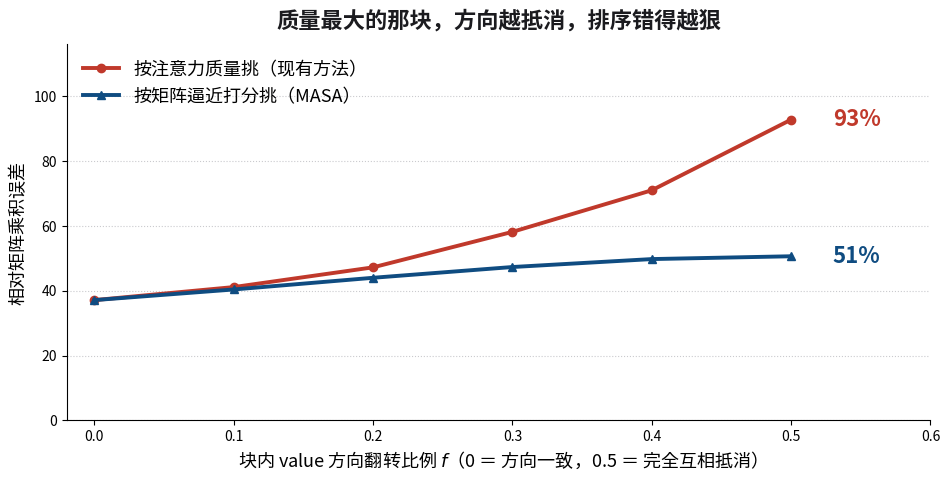
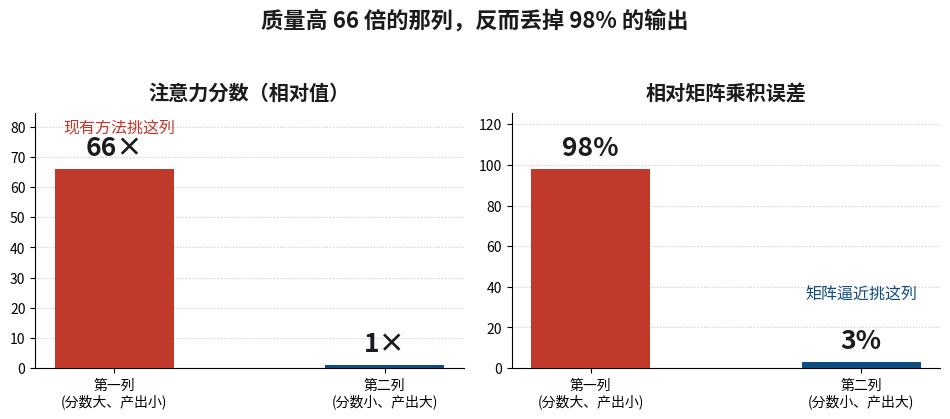

The matplotlib source for these figures, in order:
#!/usr/bin/env python3
"""MASA 篇自测实验（数字只走脚本轨）。

跑法：/home/skyscribe/.venvs/content-gen-charts/bin/python masa_scan.py
（venv 在 ~/.venvs/content-gen-charts，含 numpy + matplotlib；pypi 默认 CDN 下不动，需 -i 清华镜像）

A. 两列反例复刻：质量差 66 倍 vs 相对矩阵乘积误差 98% / 3%
B. 块粒度方向扫描：注意力质量排序 vs 矩阵逼近打分，value 方向从一致到互相抵消
   两个变体：global（所有块同享离散度）/ top（只有质量最大的块抵消）

口径（与 MASA 论文一致）：单 query 行 y = Σ_j a_j x_j，稀疏单元 = 块，
相对误差 = ||y - Σ_{j∈S} a_j x_j|| / ||y||。
MASA 单元打分（论文 §3.2 Eq.7/8）：s(u) = 2<y, C_u> - ||C_u||^2，C_u = (M_u ⊙ A)X。
"""
import json
import math

import numpy as np
import matplotlib
matplotlib.use("Agg")
import matplotlib.pyplot as plt
from matplotlib import font_manager

for _c in ("/usr/share/fonts/opentype/noto/NotoSansCJK-Regular.ttc",
           "/usr/share/fonts/opentype/noto/NotoSansCJK-Bold.ttc"):
    try:
        font_manager.fontManager.addfont(_c)
    except Exception:
        pass
plt.rcParams["font.family"] = font_manager.FontProperties(
    fname="/usr/share/fonts/opentype/noto/NotoSansCJK-Regular.ttc").get_name()
plt.rcParams["axes.unicode_minus"] = False

INK, BLUE, RED, GOLD, GREY = "#1b1b1f", "#0F4C81", "#c0392b", "#E8A317", "#8a8a93"


# ---------------------------------------------------------------- A 两列反例
def two_column_counterexample():
    """按论文 Fig.1 口径自造两列例子：质量差 66 倍，预算 1 列。

    x1 = δ·u（范数极小，sink 型），x2 = ρ·v，两方向夹角 θ。
    由 err(u1)=98%、err(u2)=3% 反解得 cosθ≈0.658、ρ/δ≈2158。
    """
    cos_theta, rho_over_delta = 0.658, 2158.0
    theta = math.acos(cos_theta)
    a1, a2, delta, rho = 0.66, 0.01, 1.0, rho_over_delta
    u = np.array([1.0, 0.0])
    v = np.array([math.cos(theta), math.sin(theta)])
    x1, x2 = delta * u, rho * v
    y = a1 * x1 + a2 * x2
    err = lambda sub: float(np.linalg.norm(y - sub) / np.linalg.norm(y))
    s = lambda a, x: float(2 * a * np.dot(y, x) - a * a * np.dot(x, x))
    return dict(mass_ratio=a1 / a2, norm_ratio=rho / delta, cos_theta=cos_theta,
                err_mass_pct=round(err(a1 * x1) * 100, 2),
                err_masa_pct=round(err(a2 * x2) * 100, 2),
                masa_picks_u2=bool(s(a2, x2) > s(a1, x1)),
                s_mass_pick=round(s(a1, x1), 6), s_masa_pick=round(s(a2, x2), 6))


# ------------------------------------------------------------ B 块粒度方向扫描
def draw(rng, B=16, m=16, d=64, flips=None, alpha=2.0, jitter=0.15):
    """块内 value 范数全为 1（剥掉范数因子，只留方向）。flips[b] = 该块列方向被翻转的概率，
    0.5 时块内近似完全抵消。每列还叠一个小抖动 jitter，避免退化。"""
    N = B * m
    w = (rng.random(B) + 1e-9) ** (-alpha)
    block_mass = w / w.sum()
    u = rng.random((B, m)) + 0.3
    a = (block_mass[:, None] * u / u.sum(axis=1, keepdims=True)).reshape(N)
    p = np.asarray(flips)[:, None].repeat(m, axis=1).reshape(N)
    sign = np.where(rng.random(N) < p, -1.0, 1.0)
    phi = rng.normal(0.0, jitter, size=N)
    nu = rng.normal(0.0, 1.0, size=(N, d)); nu[:, 0] = 0.0
    nu /= np.linalg.norm(nu, axis=1, keepdims=True)
    e0 = np.zeros(d); e0[0] = 1.0
    X = sign[:, None] * np.cos(phi)[:, None] * e0 + np.sin(phi)[:, None] * nu
    X /= np.linalg.norm(X, axis=1, keepdims=True)
    return a.reshape(B, m), X.reshape(B, m, d), block_mass


def scan(kappas, mode="top", B=16, m=16, d=64, R=400, seed=0, alpha=2.0, K=1):
    """kappas 此处是翻转比例 f：0 = 块内方向一致，0.5 = 块内互相抵消。"""
    out = {"kappas": list(map(float, kappas)), "mass": [], "masa": [], "corr": [],
           "top_pick_pct": []}
    for f in kappas:
        em, ea, cor, hit = [], [], [], 0
        for r in range(R):
            rng = np.random.default_rng(seed * 100003 + r)
            if mode == "top":
                w = (rng.random(B) + 1e-9) ** (-alpha)
                flips = np.zeros(B); flips[int(np.argmax(w))] = f
                rng = np.random.default_rng(seed * 100003 + r)   # 同一路随机数
            else:
                flips = np.full(B, f)
            a, X, bmass = draw(rng, B, m, d, flips, alpha)
            C = np.einsum("bm,bmd->bd", a, X)
            y = C.sum(axis=0)
            nm = np.linalg.norm(C, axis=1)
            score = 2 * C @ y - nm ** 2
            err = lambda S: float(np.linalg.norm(y - C[S].sum(axis=0)) / np.linalg.norm(y))
            Sm = np.argsort(-bmass)[:K]; SM = np.argsort(-score)[:K]
            em.append(err(Sm)); ea.append(err(SM))
            cor.append(float(np.corrcoef(bmass, nm)[0, 1]))
            hit += int(set(Sm) == set(np.argsort(-nm)[:K]))
        out["mass"].append(round(100 * float(np.mean(em)), 2))
        out["masa"].append(round(100 * float(np.mean(ea)), 2))
        out["corr"].append(round(float(np.mean(cor)), 3))
        out["top_pick_pct"].append(round(100.0 * hit / R, 1))
    return out


def fig(res, path="02-direction-scan.png", title="同一预算下，换一个排序分数"):
    fig, ax = plt.subplots(figsize=(9.6, 4.9), dpi=200)
    x = res["kappas"]
    ax.plot(x, res["mass"], "-o", color=RED, lw=2.8, ms=6, zorder=4,
            label="按注意力质量挑（现有方法）")
    ax.plot(x, res["masa"], "-^", color=BLUE, lw=2.8, ms=6, zorder=4,
            label="按矩阵逼近打分挑（MASA）")
    for key, color in (("mass", RED), ("masa", BLUE)):
        v = res[key][-1]
        ax.text(x[-1] + 0.03, v, f"{v:.0f}%", color=color, fontsize=16,
                weight="bold", va="center")
    ax.set_xlabel("块内 value 方向翻转比例 $f$（0 ＝ 方向一致，0.5 ＝ 完全互相抵消）",
                  fontsize=13)
    ax.set_ylabel("相对矩阵乘积误差", fontsize=13)
    ax.set_xlim(min(x) - 0.02, max(x) + 0.10)
    ax.set_ylim(0, max(max(res["mass"]), max(res["masa"])) * 1.25)
    ax.grid(axis="y", ls=":", color=GREY, alpha=0.45, zorder=0)
    ax.legend(frameon=False, fontsize=13, loc="upper left")
    ax.set_title(title, fontsize=16, weight="bold", color=INK, pad=12)
    for sp in ("top", "right"):
        ax.spines[sp].set_visible(False)
    fig.tight_layout()
    fig.savefig(path, facecolor="white")
    print(f"[fig] {path}")


if __name__ == "__main__":
    print("== A 两列反例 ==")
    print(json.dumps(two_column_counterexample(), ensure_ascii=False, indent=2))
    kappas = [0.0, 0.1, 0.2, 0.3, 0.4, 0.5]
    runs = [("global", 1, None), ("top", 1, "02-direction-scan.png"),
            ("top", 4, None)]
    for mode, K, png in runs:
        print(f"== B 方向扫描（mode={mode}, 预算 K={K}/16 块）==")
        res = scan(kappas, mode=mode, K=K)
        for k, m, a, c, h in zip(res["kappas"], res["mass"], res["masa"],
                                 res["corr"], res["top_pick_pct"]):
            print(f"  f={k:<5} mass={m:6.1f}%  MASA={a:6.1f}%   "
                  f"corr(质量,‖贡献‖)={c:+.3f}   选中集合=贡献最大的 K 块：{h:5.1f}%")
        if png:
            fig(res, path=png, title="质量最大的那块，方向越抵消，排序错得越狠")


def fig_counterexample(path="01-66x-98.png"):
    """第三节配图：两列反例——质量 66× vs 1×，误差 98% vs 3%。"""
    fig, axes = plt.subplots(1, 2, figsize=(9.6, 4.2), dpi=200)
    groups = ["第一列\n(分数大、产出小)", "第二列\n(分数小、产出大)"]
    mass = [66.0, 1.0]
    err = [98.0, 3.0]
    for ax, vals, title, fmt in ((axes[0], mass, "注意力分数（相对值）", "{:.0f}×"),
                                 (axes[1], err, "相对矩阵乘积误差", "{:.0f}%")):
        bars = ax.bar(groups, vals, width=0.44, color=[RED, BLUE], zorder=3)
        for b, v in zip(bars, vals):
            ax.text(b.get_x() + b.get_width() / 2, v + max(vals) * 0.04,
                    fmt.format(v), ha="center", va="bottom", fontsize=19,
                    weight="bold", color=INK)
        ax.set_title(title, fontsize=14.5, weight="bold", color=INK, pad=10)
        ax.set_ylim(0, max(vals) * 1.28)
        ax.grid(axis="y", ls=":", color=GREY, alpha=0.45, zorder=0)
        for sp in ("top", "right"):
            ax.spines[sp].set_visible(False)
    axes[0].annotate("现有方法挑这列", xy=(0, 66), xytext=(0.02, 78),
                     ha="center", fontsize=11.5, color=RED)
    axes[1].annotate("矩阵逼近挑这列", xy=(1, 3), xytext=(1, 34),
                     ha="center", fontsize=11.5, color=BLUE)
    fig.suptitle("质量高 66 倍的那列，反而丢掉 98% 的输出", fontsize=16,
                 weight="bold", color=INK, y=0.99)
    fig.tight_layout(rect=(0, 0, 1, 0.94))
    fig.savefig(path, facecolor="white")
    print(f"[fig] {path}")


fig_counterexample()
